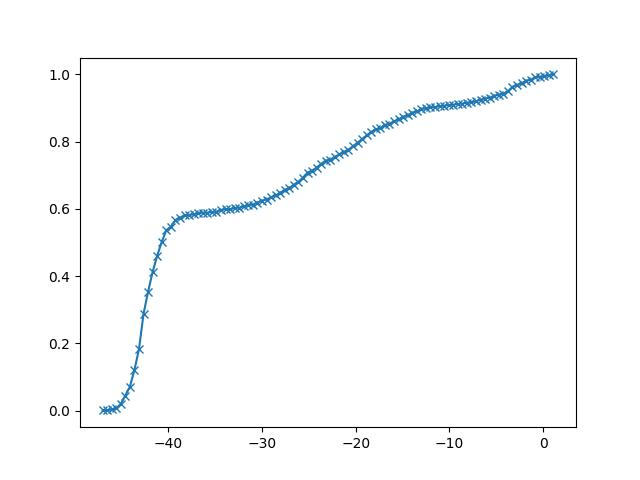

The table this chart was drawn from, first rows:
-4.699620588814255484e+01, 1.000000000000000021e-03
-4.651040418942660182e+01, 1.000000000000000021e-03
-4.602460249071064879e+01, 4.000000000000000083e-03
-4.553880079199468867e+01, 7.000000000000000146e-03
-4.505299909327873564e+01, 2.000000000000000389e-02
-4.456719739456278262e+01, 4.500000000000001915e-02
-4.408139569584682960e+01, 7.100000000000003531e-02
-4.359559399713086947e+01, 1.210000000000000797e-01
-4.310979229841491644e+01, 1.830000000000001348e-01
-4.262399059969896342e+01, 2.880000000000002003e-01
-4.213818890098301040e+01, 3.540000000000002589e-01
-4.165238720226705027e+01, 4.130000000000003113e-01
-4.116658550355109725e+01, 4.610000000000003539e-01
-4.068078380483514422e+01, 5.020000000000003348e-01
-4.019498210611919120e+01, 5.370000000000003659e-01
-3.970918040740323107e+01, 5.460000000000003739e-01
-3.922337870868727805e+01, 5.670000000000003926e-01
-3.873757700997132503e+01, 5.740000000000003988e-01
-3.825177531125537200e+01, 5.810000000000004050e-01
-3.776597361253941187e+01, 5.820000000000004059e-01
-3.728017191382345885e+01, 5.840000000000004077e-01
-3.679437021510750583e+01, 5.870000000000004103e-01
-3.630856851639155281e+01, 5.890000000000004121e-01
-3.582276681767559978e+01, 5.890000000000004121e-01
-3.533696511895963965e+01, 5.910000000000004139e-01
-3.485116342024368663e+01, 5.920000000000004148e-01
-3.436536172152773361e+01, 5.970000000000004192e-01
-3.387956002281177348e+01, 5.990000000000004210e-01
-3.339375832409582046e+01, 5.990000000000004210e-01
-3.290795662537986743e+01, 6.030000000000004245e-01
-3.242215492666391441e+01, 6.040000000000004254e-01
-3.193635322794795783e+01, 6.080000000000004290e-01
-3.145055152923200126e+01, 6.110000000000004317e-01
-3.096474983051604823e+01, 6.130000000000004334e-01
-3.047894813180009521e+01, 6.190000000000004388e-01
-2.999314643308413864e+01, 6.250000000000004441e-01
-2.950734473436818561e+01, 6.280000000000004468e-01
-2.902154303565222904e+01, 6.350000000000004530e-01
-2.853574133693627601e+01, 6.400000000000004574e-01
-2.804993963822031944e+01, 6.480000000000004645e-01
-2.756413793950436641e+01, 6.570000000000004725e-01
-2.707833624078840984e+01, 6.620000000000004770e-01
-2.659253454207245682e+01, 6.720000000000004858e-01
-2.610673284335650024e+01, 6.810000000000004938e-01
-2.562093114464054722e+01, 6.930000000000005045e-01
-2.513512944592459064e+01, 7.080000000000005178e-01
-2.464932774720863762e+01, 7.140000000000005231e-01
-2.416352604849268104e+01, 7.230000000000005311e-01
-2.367772434977672802e+01, 7.340000000000005409e-01
-2.319192265106077144e+01, 7.440000000000005498e-01
-2.270612095234481842e+01, 7.460000000000005516e-01
-2.222031925362886184e+01, 7.550000000000005596e-01
-2.173451755491290882e+01, 7.620000000000005658e-01
-2.124871585619695225e+01, 7.700000000000005729e-01
-2.076291415748099922e+01, 7.760000000000005782e-01
-2.027711245876504265e+01, 7.870000000000005880e-01
-1.979131076004908962e+01, 7.970000000000005969e-01
-1.930550906133313305e+01, 8.080000000000006066e-01
-1.881970736261718002e+01, 8.190000000000006164e-01
-1.833390566390122345e+01, 8.290000000000006253e-01
-1.784810396518527043e+01, 8.370000000000006324e-01
... 39 more rows
